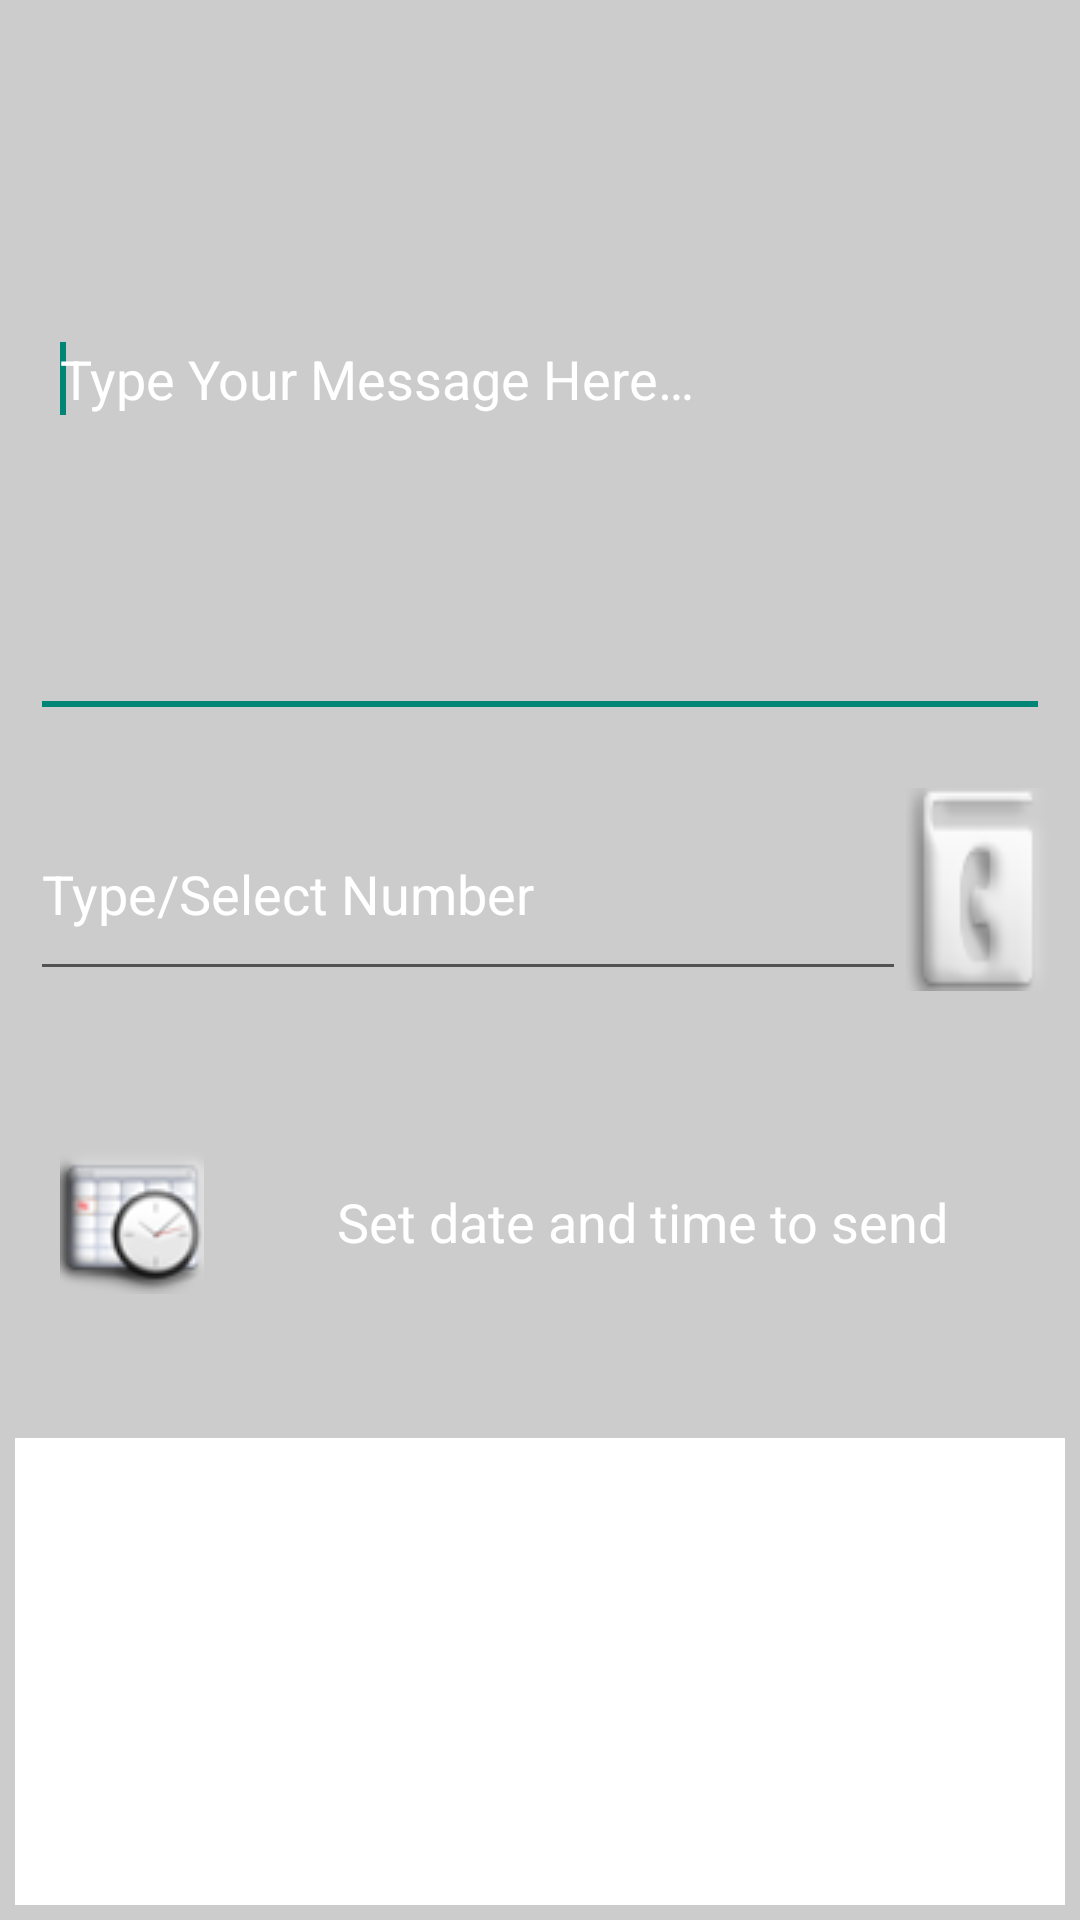

Here is an Android app screen rendered from its layout file. Give the layout XML and the strings, colors and styles it references.
<!-- AndroidManifest.xml: application theme AppTheme -->
<!-- res/layout/add_schedules.xml -->
<?xml version="1.0" encoding="utf-8"?>
<LinearLayout xmlns:android="http://schemas.android.com/apk/res/android"
    android:layout_width="match_parent"
    android:layout_height="match_parent"
    android:background="@color/ash_1"
    android:orientation="vertical" >

    <EditText
        android:id="@+id/add_msg"
        android:layout_width="match_parent"
        android:layout_height="0dp"
        android:layout_margin="10dp"
        android:layout_weight="1.5"
        android:ems="10"
        android:hint="@string/add_msg_hint"
        android:inputType="textMultiLine"
        android:scrollbars="vertical"
        android:padding="10dp"
        android:textColor="@android:color/white"
        android:textColorHint="@android:color/white" >

        <requestFocus />
    </EditText>

    <LinearLayout
        android:layout_width="match_parent"
        android:layout_height="0dp"
        android:layout_margin="5dp"
        android:layout_weight="0.5"
        android:padding="5dp" >

        <EditText
            android:id="@+id/add_txt_tel"
            android:layout_width="0dp"
            android:layout_height="match_parent"
            android:layout_weight="1"
            android:ems="10"
            android:hint="@string/add_tel_hint"
            android:inputType="phone"
            android:textColor="@android:color/white"
            android:textColorHint="@android:color/white" />

        <Button
            android:id="@+id/add_btn_pb"
            android:layout_width="48dp"
            android:layout_height="match_parent"
            android:clickable="true"
            android:contentDescription="@string/add_btn_pick_contact"
            android:paddingLeft="3dp"
        	android:paddingRight="3dp"
            android:scaleType="fitXY"
            android:background="@drawable/btncontacts" />
    </LinearLayout>
	
    <LinearLayout
        android:layout_width="match_parent"
        android:layout_height="0dp"
        android:layout_margin="5dp"
        android:layout_weight="0.8"
        android:padding="5dp" >
        
    <Button
        android:id="@+id/add_btn_pick_date"
        android:layout_width="48dp"
        android:layout_height="48dp"
        android:layout_margin="10dp"
        android:contentDescription="@string/add_btn_setdatetime"
        android:paddingLeft="3dp"
        android:paddingRight="3dp"
        android:layout_gravity="center_vertical"
        android:background="@drawable/btnconfigdt" />

    <TextView
        android:id="@+id/add_txt_schedule"
        android:layout_width="match_parent"
        android:layout_height="wrap_content"
        android:text="@string/add_schedule_txt"
        android:gravity="center"
        android:layout_gravity="center_vertical"
        android:textColor="@android:color/white"
        android:textAppearance="?android:attr/textAppearanceMedium" />

    </LinearLayout>
    
    <FrameLayout
        android:id="@+id/add_layout_adz"
        android:layout_width="match_parent"
        android:layout_height="0dp"
        android:layout_weight="1"
        android:background="@android:color/white"
        android:layout_margin="5dp" >

    </FrameLayout>

</LinearLayout>
<!-- resources referenced by this layout -->
<resources>
  <color name="ash_1">#CCCCCC</color>
  <!-- drawable btnconfigdt (drawable) -->
  <?xml version="1.0" encoding="utf-8"?>
  <selector xmlns:android="http://schemas.android.com/apk/res/android" >
      <item android:state_selected="true" android:drawable="@drawable/configdatetime_pressed"></item>
      <item android:state_pressed="true" android:drawable="@drawable/configdatetime_pressed"></item>
      <item android:drawable="@drawable/configdatetime"></item>
  </selector>
  <!-- drawable btncontacts (drawable) -->
  <?xml version="1.0" encoding="utf-8"?>
  <selector xmlns:android="http://schemas.android.com/apk/res/android" >
      <item android:state_selected="true" android:drawable="@drawable/contantc_pressed"></item>
      <item android:state_pressed="true" android:drawable="@drawable/contantc_pressed"></item>
      <item android:drawable="@drawable/contantc"></item>
  </selector>
  <string name="add_btn_pick_contact">Phonebook</string>
  <string name="add_btn_setdatetime">Set Date and Time</string>
  <string name="add_msg_hint">Type Your Message Here…</string>
  <string name="add_schedule_txt">Set date and time to send</string>
  <string name="add_tel_hint">Type/Select Number </string>
  <style name="AppTheme" parent="AppTheme.Base">
          
      </style>
  <!-- drawable configdatetime_pressed: png bitmap (drawable, 7844 bytes) -->
  <!-- drawable configdatetime: png bitmap (drawable, 8140 bytes) -->
  <!-- drawable contantc_pressed: png bitmap (drawable, 5818 bytes) -->
  <!-- drawable contantc: png bitmap (drawable, 6096 bytes) -->
  <style name="AppTheme.Base" parent="Theme.AppCompat.Light">
          
      </style>
</resources>
